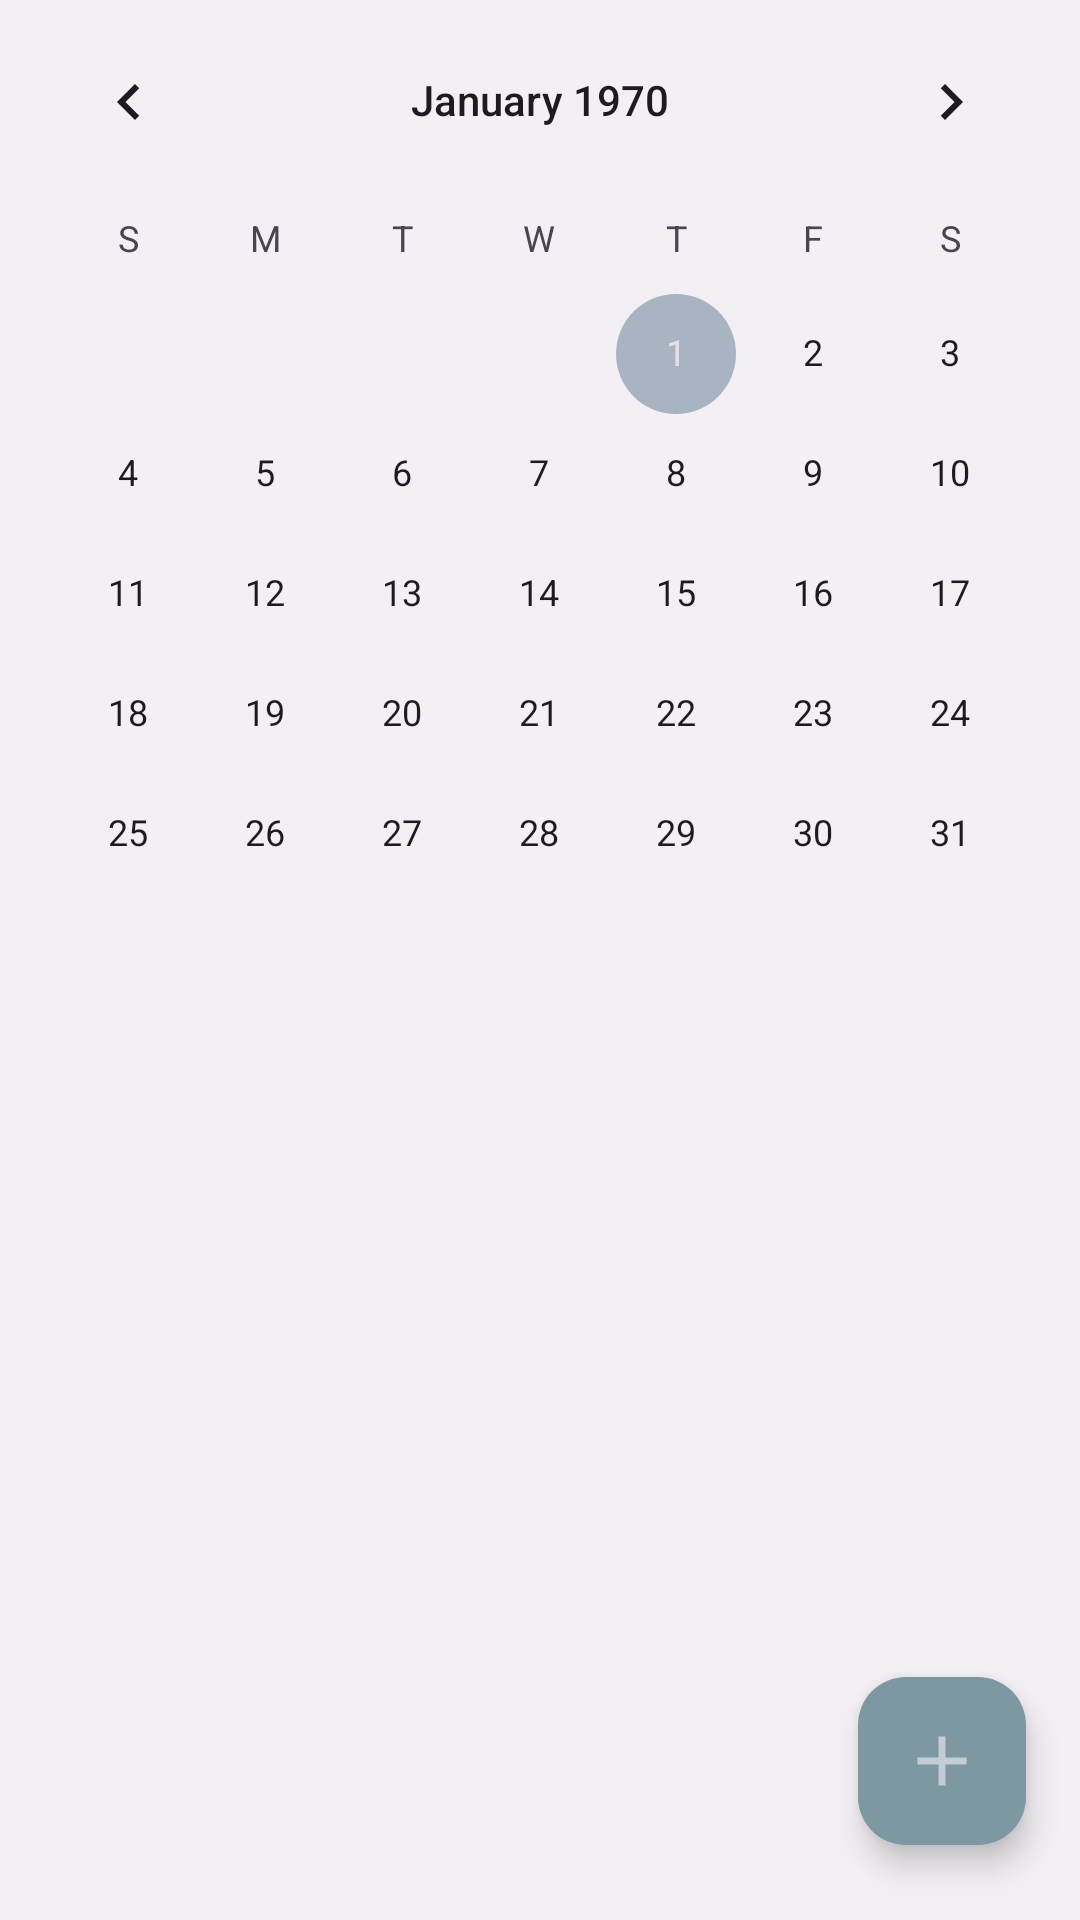

Write the Android layout XML for this screen, with the resource values it uses.
<!-- AndroidManifest.xml: application theme Theme.TaskManagerApp -->
<!-- res/layout/fragment_tasks.xml -->
<?xml version="1.0" encoding="utf-8"?>
<androidx.coordinatorlayout.widget.CoordinatorLayout xmlns:android="http://schemas.android.com/apk/res/android"
    xmlns:app="http://schemas.android.com/apk/res-auto"
    xmlns:tools="http://schemas.android.com/tools"
    android:layout_width="match_parent"
    android:layout_height="match_parent">

    <com.google.android.material.appbar.AppBarLayout
        android:id="@+id/appBar"
        android:layout_width="match_parent"
        android:layout_height="wrap_content"
        app:liftOnScroll="false">

        <CalendarView
            android:id="@+id/calendar"
            android:layout_width="match_parent"
            android:layout_height="wrap_content"
            app:layout_scrollFlags="scroll|snap"/>
    </com.google.android.material.appbar.AppBarLayout>

    <androidx.recyclerview.widget.RecyclerView
        android:id="@+id/tasks_list"
        android:layout_width="match_parent"
        android:layout_height="match_parent"
        android:overScrollMode="never"
        app:layout_behavior="com.google.android.material.appbar.AppBarLayout$ScrollingViewBehavior"
        tools:itemCount="10"
        tools:listitem="@layout/item_tasks_list" />

    <com.google.android.material.floatingactionbutton.FloatingActionButton
        android:id="@+id/fab"
        android:layout_width="wrap_content"
        android:layout_height="wrap_content"
        android:layout_gravity="bottom|end"
        android:layout_marginEnd="18dp"
        android:layout_marginBottom="25dp"
        app:maxImageSize="28dp"
        android:src="@drawable/icon_add"
        android:importantForAccessibility="no" />
</androidx.coordinatorlayout.widget.CoordinatorLayout>
<!-- res/layout/item_tasks_list.xml (included above) -->
<?xml version="1.0" encoding="utf-8"?>
<androidx.cardview.widget.CardView
    xmlns:android="http://schemas.android.com/apk/res/android"
    xmlns:app="http://schemas.android.com/apk/res-auto"
    xmlns:tools="http://schemas.android.com/tools"
    android:layout_width="match_parent"
    android:layout_height="wrap_content"
    android:layout_marginHorizontal="12dp"
    app:cardElevation="0dp"
    app:cardCornerRadius="16dp"
    app:cardBackgroundColor="@color/powder_blue">

    <androidx.constraintlayout.widget.ConstraintLayout
        android:layout_width="match_parent"
        android:layout_height="wrap_content">

        <TextView
            android:id="@+id/name"
            android:layout_width="0dp"
            android:layout_height="wrap_content"
            android:layout_marginStart="14dp"
            android:layout_marginTop="10dp"
            android:textSize="16sp"
            android:textStyle="bold"
            android:maxLines="1"
            android:ellipsize="end"
            android:scrollHorizontally="false"
            android:textColor="@color/card_text"
            app:layout_constraintLeft_toLeftOf="parent"
            app:layout_constraintTop_toBottomOf="@id/description"
            app:layout_constraintTop_toTopOf="parent"
            app:layout_constraintRight_toLeftOf="@id/name_text_guideline"
            tools:text="Task" />

        <TextView
            android:id="@+id/description"
            android:layout_width="0dp"
            android:layout_height="wrap_content"
            android:layout_marginStart="14dp"
            android:layout_marginTop="8dp"
            android:layout_marginBottom="10dp"
            android:textColor="@color/card_description_text"
            android:textSize="14sp"
            android:maxLines="1"
            android:ellipsize="end"
            android:scrollHorizontally="false"
            app:layout_constraintBottom_toBottomOf="parent"
            app:layout_constraintLeft_toLeftOf="parent"
            app:layout_constraintTop_toBottomOf="@id/name"
            app:layout_constraintRight_toLeftOf="@id/description_text_guideline"
            tools:text="To do" />

        <TextView
            android:id="@+id/time"
            android:layout_width="wrap_content"
            android:layout_height="wrap_content"
            android:layout_marginTop="10dp"
            android:layout_marginEnd="14dp"
            android:textSize="20sp"
            android:textStyle="bold"
            android:maxLength="10"
            android:maxLines="1"
            android:textColor="@color/card_text"
            android:scrollHorizontally="false"
            app:layout_constraintRight_toRightOf="parent"
            app:layout_constraintTop_toTopOf="parent"
            tools:text="12:00" />

        <androidx.constraintlayout.widget.Guideline
            android:id="@+id/name_text_guideline"
            android:layout_width="wrap_content"
            android:layout_height="wrap_content"
            android:orientation="vertical"
            app:layout_constraintGuide_percent="0.6"/>

        <androidx.constraintlayout.widget.Guideline
            android:id="@+id/description_text_guideline"
            android:layout_width="wrap_content"
            android:layout_height="wrap_content"
            android:orientation="vertical"
            app:layout_constraintGuide_percent="0.8"/>
    </androidx.constraintlayout.widget.ConstraintLayout>
</androidx.cardview.widget.CardView>
<!-- resources referenced by this layout -->
<resources>
  <color name="card_description_text">#E3E0E6</color>
  <color name="card_text">#F3EFF5</color>
  <color name="powder_blue">#A9B4C2</color>
  <!-- drawable icon_add (drawable) -->
  <vector
      android:alpha="0.6"
      android:width="30dp"
      android:height="30dp"
      android:tint="#FFFFFF"
      android:viewportHeight="24"
      android:viewportWidth="24"
      xmlns:android="http://schemas.android.com/apk/res/android">
      <path android:fillColor="@android:color/white" android:pathData="M19,13h-6v6h-2v-6H5v-2h6V5h2v6h6v2z"/>
  </vector>
  <style name="Theme.TaskManagerApp" parent="Base.Theme.TaskManagerApp" />
  <style name="Base.Theme.TaskManagerApp" parent="Theme.Material3.Light.NoActionBar">
          <item name="colorPrimary">@color/cadet_gray</item>
          <item name="colorOnPrimary">@color/white</item>
          <item name="colorSecondary">@color/powder_blue</item>
          <item name="colorOnSecondary">@color/black</item>
          <item name="colorSurface">@color/white</item>
          <item name="colorOnSurface">@color/black</item>
          <item name="colorContainer">@color/white</item>
          <item name="colorPrimaryContainer">@color/cadet_gray</item>
          <item name="colorOnPrimaryContainer">@color/white</item>
          <item name="colorTertiaryContainer">@color/cadet_gray</item>
          <item name="colorOnTertiaryContainer">@color/white</item>
          <item name="colorSurfaceContainer">@color/white</item>
          <item name="android:colorBackground">@color/white</item>
          <item name="android:navigationBarColor">@color/white</item>
      </style>
  <color name="cadet_gray">#7D98A1</color>
  <color name="white">#F3EFF5</color>
  <color name="black">#1C2321</color>
</resources>
